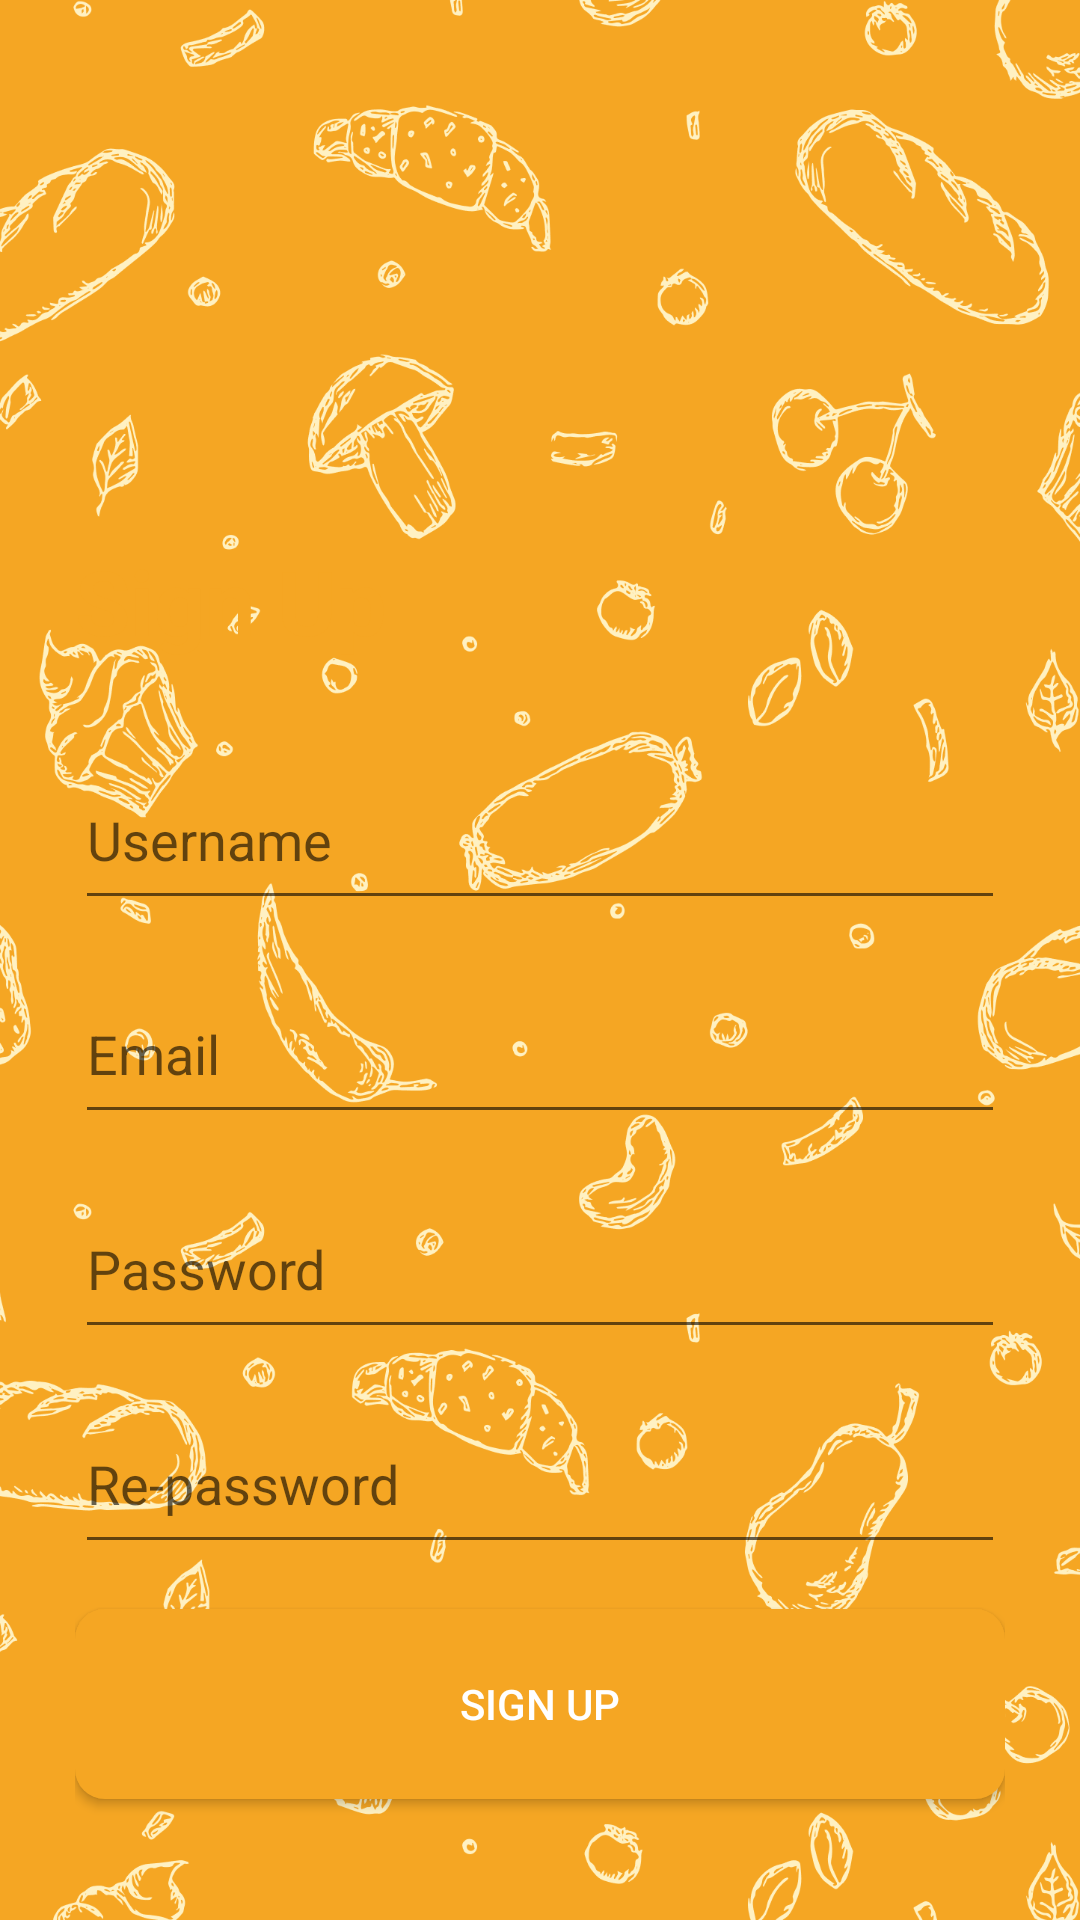

Layout XML and referenced resources for this Android screen:
<!-- AndroidManifest.xml: application theme Theme.FoodPlanner -->
<!-- res/layout/activity_sign_up.xml -->
<?xml version="1.0" encoding="utf-8"?>
<androidx.constraintlayout.widget.ConstraintLayout xmlns:android="http://schemas.android.com/apk/res/android"
    xmlns:app="http://schemas.android.com/apk/res-auto"
    android:layout_width="match_parent"
    android:layout_height="match_parent">

    <ImageView
        android:id="@+id/imageView2"
        android:layout_width="match_parent"
        android:layout_height="match_parent"
        android:scaleType="centerCrop"
        app:layout_constraintEnd_toEndOf="parent"
        app:layout_constraintStart_toStartOf="parent"
        app:layout_constraintTop_toTopOf="parent"
        android:src="@drawable/backgroundimg"/>

    <LinearLayout
        android:id="@+id/linearLayout"
        android:layout_width="match_parent"
        android:layout_height="500dp"
        android:background="@drawable/background_bottom"
        android:orientation="vertical"
        android:padding="25dp"
        android:weightSum="7"
        app:layout_constraintBottom_toBottomOf="parent"
        app:layout_constraintEnd_toEndOf="parent"
        app:layout_constraintStart_toStartOf="parent">

        <TextView
            android:id="@+id/textView"
            android:layout_width="match_parent"
            android:layout_height="wrap_content"
            android:layout_marginTop="15dp"
            android:layout_weight="1"
            android:text="@string/sign_up"
            android:textColor="@color/yellow"
            android:textSize="30sp"
            android:textStyle="bold" />

        <EditText
            android:id="@+id/usernameET"
            android:layout_width="match_parent"
            android:layout_height="wrap_content"
            android:layout_marginTop="15dp"
            android:layout_weight="1"
            android:ems="10"
            android:hint="@string/username"
            android:inputType="textPersonName" />

        <EditText
            android:id="@+id/emailET"
            android:layout_width="match_parent"
            android:layout_height="wrap_content"
            android:layout_marginTop="15dp"
            android:layout_weight="1"
            android:ems="10"
            android:hint="@string/email"
            android:inputType="textEmailAddress" />

        <EditText
            android:id="@+id/passwordET"
            android:layout_width="match_parent"
            android:layout_height="wrap_content"
            android:layout_marginTop="15dp"
            android:layout_weight="1"
            android:ems="10"
            android:hint="@string/password"
            android:inputType="textPassword" />

        <EditText
            android:id="@+id/repasswordET"
            android:layout_width="match_parent"
            android:layout_height="wrap_content"
            android:layout_marginTop="15dp"
            android:layout_weight="1"
            android:ems="10"
            android:hint="@string/re_password"
            android:inputType="textPassword" />

        <androidx.appcompat.widget.AppCompatButton
            android:id="@+id/signupBtn"
            android:layout_width="match_parent"
            android:layout_height="wrap_content"
            android:layout_marginTop="15dp"
            android:layout_weight="1"
            android:background="@drawable/ripple_effect"
            android:textColor="@color/white"
            android:text="@string/sign_up" />

    </LinearLayout>
</androidx.constraintlayout.widget.ConstraintLayout>
<!-- resources referenced by this layout -->
<resources>
  <color name="white">#FFFFFFFF</color>
  <color name="yellow">#F5A623</color>
  <!-- drawable backgroundimg: png bitmap (drawable, 474631 bytes) -->
  <!-- drawable ripple_effect (drawable) -->
  <?xml version="1.0" encoding="utf-8"?>
  <ripple xmlns:android="http://schemas.android.com/apk/res/android" android:color="@color/light_yellow">
  
      <item>
          <shape android:shape="rectangle">
              <solid android:color="@color/yellow"/>
              <corners android:radius="10dp"/>
          </shape>
  
      </item>
  </ripple>
  <string name="email">Email</string>
  <string name="password">Password</string>
  <string name="re_password">Re-password</string>
  <string name="sign_up">Sign Up</string>
  <string name="username">Username</string>
  <style name="Theme.FoodPlanner" parent="Theme.MaterialComponents.DayNight.DarkActionBar">
          
          <item name="colorPrimary">@color/yellow</item>
          <item name="colorPrimaryVariant">@color/lifgt_yellow</item>
          <item name="colorOnPrimary">@color/white</item>
          
          <item name="colorSecondary">@color/teal_200</item>
          <item name="colorSecondaryVariant">@color/teal_700</item>
          <item name="colorOnSecondary">@color/black</item>
          
          <item name="android:statusBarColor">?attr/colorPrimaryVariant</item>
          
      </style>
  <color name="lifgt_yellow">#FFF1C2</color>
  <color name="teal_200">#FF03DAC5</color>
  <color name="teal_700">#FF018786</color>
  <color name="black">#FF000000</color>
</resources>
